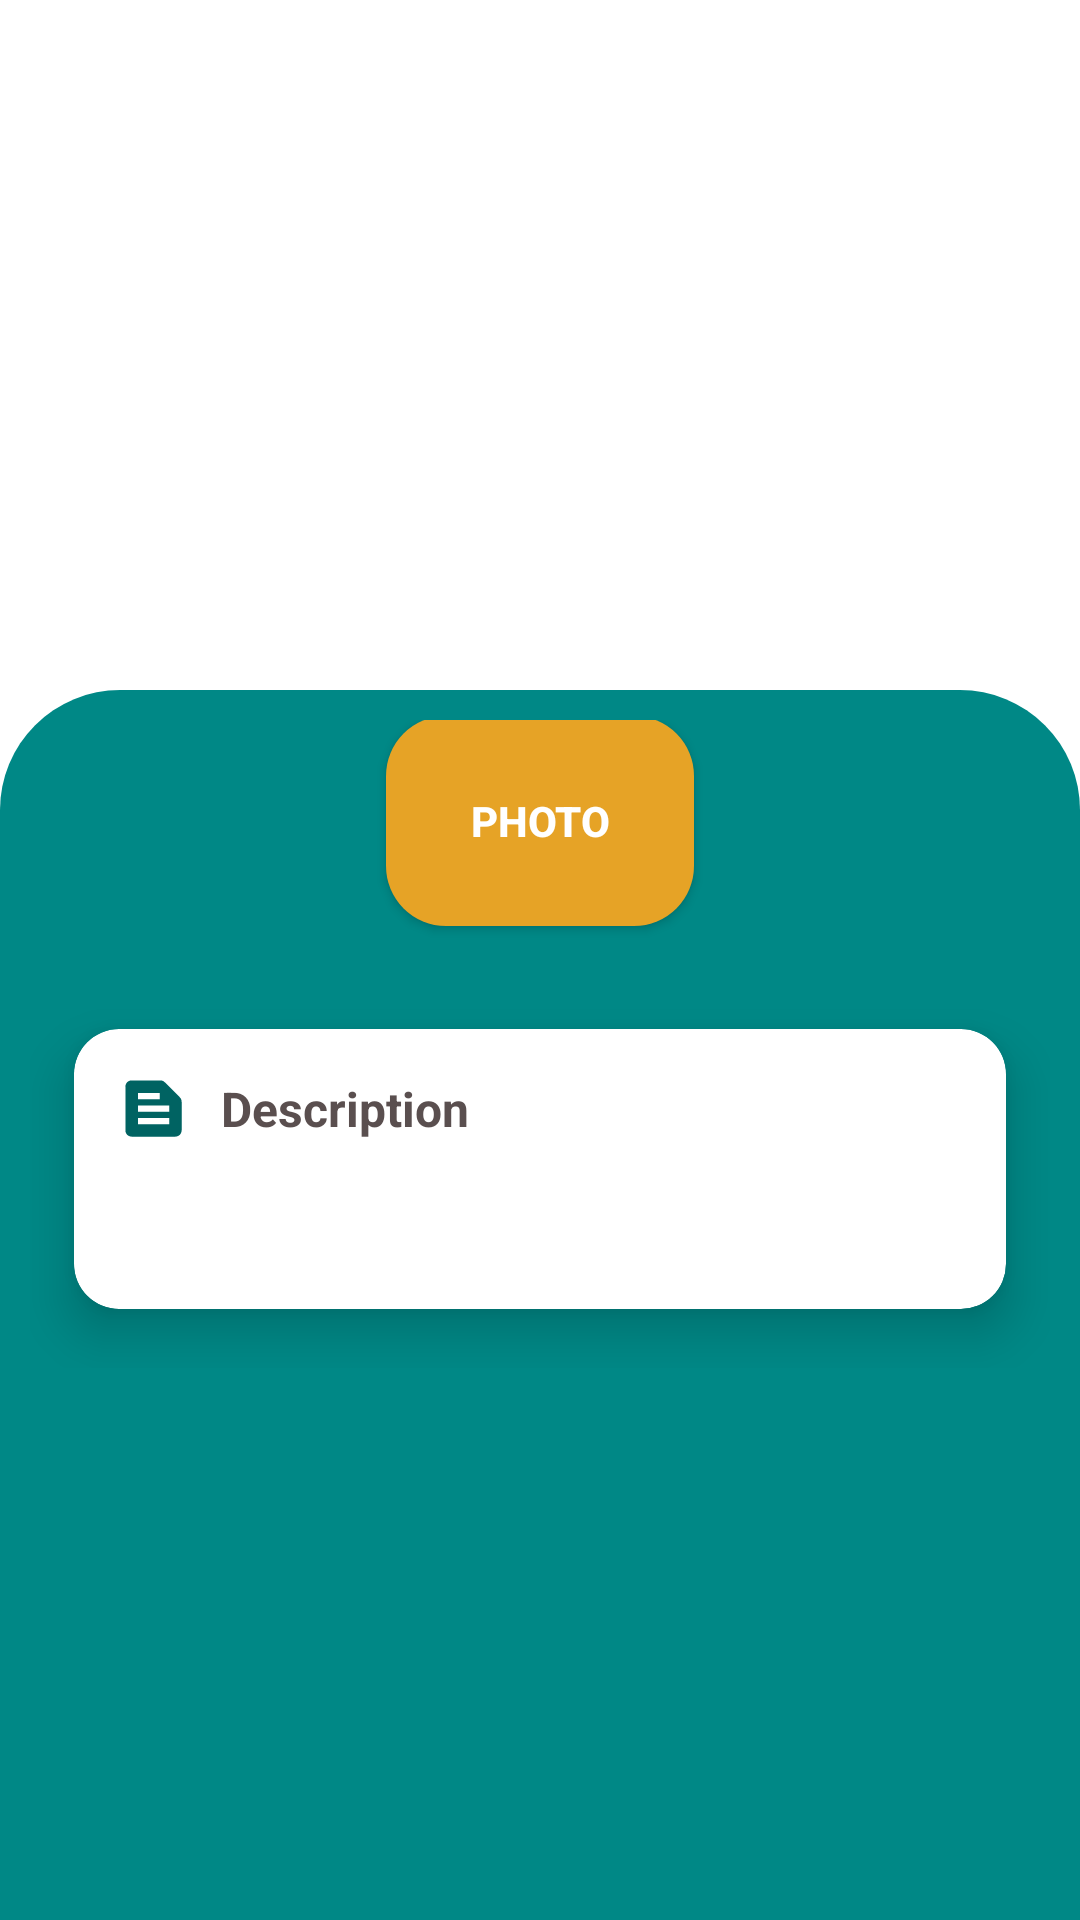

Here is an Android app screen rendered from its layout file. Give the layout XML and the strings, colors and styles it references.
<!-- AndroidManifest.xml: application theme Theme.Madatouriste -->
<!-- res/layout/fragment_lieu_detail.xml -->
<?xml version="1.0" encoding="utf-8"?>
<RelativeLayout xmlns:android="http://schemas.android.com/apk/res/android"
xmlns:app="http://schemas.android.com/apk/res-auto"
xmlns:tools="http://schemas.android.com/tools"
android:layout_width="match_parent"
android:layout_height="match_parent"
tools:context=".vue.ImageFullViewActivity">
<LinearLayout
    android:layout_width="match_parent"
    android:layout_height="match_parent">

    <ImageView
        android:id="@+id/img"
        android:layout_width="match_parent"
        android:layout_height="wrap_content"
        android:layout_alignParentStart="false"
        android:scaleType="fitStart"
        android:src="@drawable/pdc"
        />
</LinearLayout>
    <TextView
        android:id="@+id/fragment_province_detail_titre"
        android:text=""
        android:textStyle="bold"
        android:textColor="@color/white"
        android:textSize="20sp"
        android:layout_marginTop="50dp"
        android:layout_marginStart="15dp"
        android:layout_width="match_parent"
        android:layout_height="wrap_content"/>
<LinearLayout
    android:layout_width="match_parent"
    android:layout_height="match_parent"
    android:orientation="vertical"
    android:layout_marginTop="230dp"
    android:padding="10dp"
    android:background="@drawable/rounded_header_background">
    <include
        android:layout_gravity="center"
        android:id="@+id/fragment_province_detail_includ_image"
        layout="@layout/fragment_lieu_detail_menu"
        android:layout_height="wrap_content"
        android:layout_marginLeft="16dp"
        android:layout_marginRight="16dp"
        android:layout_marginTop="-80dp"
        android:layout_width="match_parent" />
    <ScrollView
        android:layout_width="match_parent"
        android:layout_height="wrap_content">

        <LinearLayout
            android:orientation="vertical"
            android:layout_width="match_parent"
            android:layout_height="wrap_content">
            <include layout="@layout/fragment_province_detail_description"/>
        </LinearLayout>
    </ScrollView>
</LinearLayout>
</RelativeLayout>
<!-- res/layout/fragment_lieu_detail_menu.xml (included above) -->
<?xml version="1.0" encoding="utf-8"?>
<RelativeLayout xmlns:android="http://schemas.android.com/apk/res/android"
    android:layout_width="match_parent"
    android:layout_height="wrap_content"
    xmlns:app="http://schemas.android.com/apk/res-auto"
    xmlns:card_view="http://schemas.android.com/tools"
    android:layout_centerInParent="true"
    android:gravity="center">
        <LinearLayout
            android:layout_width="match_parent"
            android:layout_height="100dp"
            android:layout_marginTop="63dp"
            android:orientation="vertical">
            <View
                android:layout_width="match_parent"
                android:layout_height="1dp"
                android:background="#79D6D1D1" />

            <LinearLayout
                android:layout_width="match_parent"
                android:layout_height="match_parent"
                android:gravity="center"
                android:orientation="horizontal"
                android:weightSum="0">

                <LinearLayout
                    android:layout_width="0dp"
                    android:layout_height="70dp"
                    android:layout_weight="1"
                    android:gravity="center"
                    android:textColor="@color/white"
                    android:orientation="horizontal" />

                <androidx.appcompat.widget.AppCompatButton
                    android:id="@+id/fragment_province_detail_menu_btnPhoto"
                    android:layout_width="0dp"
                    android:layout_height="70dp"
                    android:layout_weight="1"
                    android:background="@drawable/ripple_effect_raised_jaune"
                    android:gravity="center"
                    android:text="Photo"
                    android:textColor="@color/white"
                    android:textSize="14sp"
                    android:textStyle="bold" />

                <LinearLayout
                    android:layout_width="0dp"
                    android:layout_height="70dp"
                    android:layout_weight="1"
                    android:gravity="center"
                    android:textColor="@color/white"
                    android:orientation="horizontal" />
            </LinearLayout>
        </LinearLayout>
</RelativeLayout>
<!-- res/layout/fragment_province_detail_description.xml (included above) -->
<?xml version="1.0" encoding="utf-8"?>
<androidx.cardview.widget.CardView
    xmlns:android="http://schemas.android.com/apk/res/android"
    android:layout_width="match_parent"
    android:layout_height="wrap_content"
    xmlns:app="http://schemas.android.com/apk/res-auto"
    xmlns:card_view="http://schemas.android.com/tools"
    app:cardCornerRadius="15dp"
    app:cardElevation="10dp"
    app:cardUseCompatPadding="true"
    card_view:cardCornerRAdius="5dp">
    <LinearLayout
        android:orientation="vertical"
        android:padding="8dp"
        android:layout_width="match_parent"
        android:layout_height="wrap_content">
        <RelativeLayout
            android:layout_width="match_parent"
            android:layout_height="wrap_content">
            <LinearLayout
                android:orientation="horizontal"
                android:padding="1dp"
                android:gravity="center"
                android:layout_alignParentStart="true"
                android:layout_width="wrap_content"
                android:layout_height="wrap_content">
                <ImageView
                    android:padding="5dp"
                    android:src="@drawable/baseline_text_snippet_24"
                    android:layout_width="35dp"
                    android:layout_height="35dp"/>

                <TextView
                    android:layout_width="wrap_content"
                    android:layout_height="wrap_content"
                    android:layout_margin="5dp"
                    android:text="Description"
                    android:textColor="#F8554A4A"
                    android:textSize="16sp"
                    android:textStyle="bold|normal" />


            </LinearLayout>
            <LinearLayout
                android:orientation="horizontal"
                android:padding="1dp"
                android:gravity="center"
                android:layout_alignParentEnd="true"
                android:layout_width="wrap_content"
                android:layout_height="wrap_content"/>


        </RelativeLayout>
        <LinearLayout
            android:orientation="horizontal"
            android:layout_width="match_parent"
            android:layout_height="wrap_content">

            <LinearLayout
                android:orientation="vertical"
                android:layout_width="match_parent"
                android:layout_height="wrap_content">

                <TextView
                    android:id="@+id/fragment_province_detail_description_Titre"
                    android:layout_width="351dp"
                    android:layout_height="wrap_content"
                    android:gravity="center"
                    android:text=""
                    android:textColor="@color/black"
                    android:textSize="17sp"
                    android:textStyle="bold" />

                <TextView
                    android:id="@+id/fragment_province_detail_description_text"
                    android:layout_width="302dp"
                    android:layout_height="wrap_content"
                    android:text=""
                    android:textAlignment="textStart"
                    android:textColor="#ED5E5E5E"
                    android:textSize="13sp"
                    android:textStyle="normal"
                    card_view:ignore="RtlCompat" />


            </LinearLayout>



        </LinearLayout>



    </LinearLayout>

</androidx.cardview.widget.CardView>
<!-- resources referenced by this layout -->
<resources>
  <color name="black">#FF000000</color>
  <color name="white">#FFFFFFFF</color>
  <!-- drawable baseline_text_snippet_24 (drawable) -->
  <vector android:autoMirrored="true" android:height="24dp"
      android:tint="#006362" android:viewportHeight="24"
      android:viewportWidth="24" android:width="24dp" xmlns:android="http://schemas.android.com/apk/res/android">
      <path android:fillColor="@android:color/white" android:pathData="M20.41,8.41l-4.83,-4.83C15.21,3.21 14.7,3 14.17,3H5C3.9,3 3,3.9 3,5v14c0,1.1 0.9,2 2,2h14c1.1,0 2,-0.9 2,-2V9.83C21,9.3 20.79,8.79 20.41,8.41zM7,7h7v2H7V7zM17,17H7v-2h10V17zM17,13H7v-2h10V13z"/>
  </vector>
  <!-- drawable ripple_effect_raised_jaune (drawable) -->
  <?xml version="1.0" encoding="utf-8"?>
  <ripple xmlns:android="http://schemas.android.com/apk/res/android"
      android:color="#000000">
  
      <item>
          <shape android:shape="rectangle">
              <solid android:color="@color/private_account" />
              <corners android:radius="20dp" />
  
          </shape>
      </item>
  
  </ripple>
  <!-- drawable rounded_header_background (drawable) -->
  <?xml version="1.0" encoding="utf-8"?>
  <layer-list xmlns:android="http://schemas.android.com/apk/res/android">
      <item>
          <shape android:shape="rectangle">
              <solid android:color="@color/transparent" />
          </shape>
      </item>
      <item
          android:right="0dp"
          android:left="0dp"
          android:top="0dp"
          android:bottom="0dp">
          <shape android:shape="rectangle">
              <solid android:color="@color/vert2" />
              <corners android:topLeftRadius="40dp"
              android:topRightRadius="40dp" />
          </shape>
      </item>
  </layer-list>
  <style name="Theme.Madatouriste" parent="Theme.MaterialComponents.DayNight.NoActionBar">
          
  
          <item name="colorPrimaryVariant">@color/vert</item>
          <item name="colorOnPrimary">@color/white</item>
          
          <item name="colorSecondary">@color/teal_200</item>
          <item name="colorSecondaryVariant">@color/teal_700</item>
          <item name="colorOnSecondary">@color/black</item>
          
          <item name="android:statusBarColor">?attr/colorPrimaryVariant</item>
           Customize your theme here.
      </style>
  <color name="private_account">#E6A326</color>
  <color name="transparent">#0004E1F8</color>
  <color name="vert2">#008886</color>
  <color name="vert">#006362</color>
  <color name="teal_200">#FF03DAC5</color>
  <color name="teal_700">#FF018786</color>
</resources>
